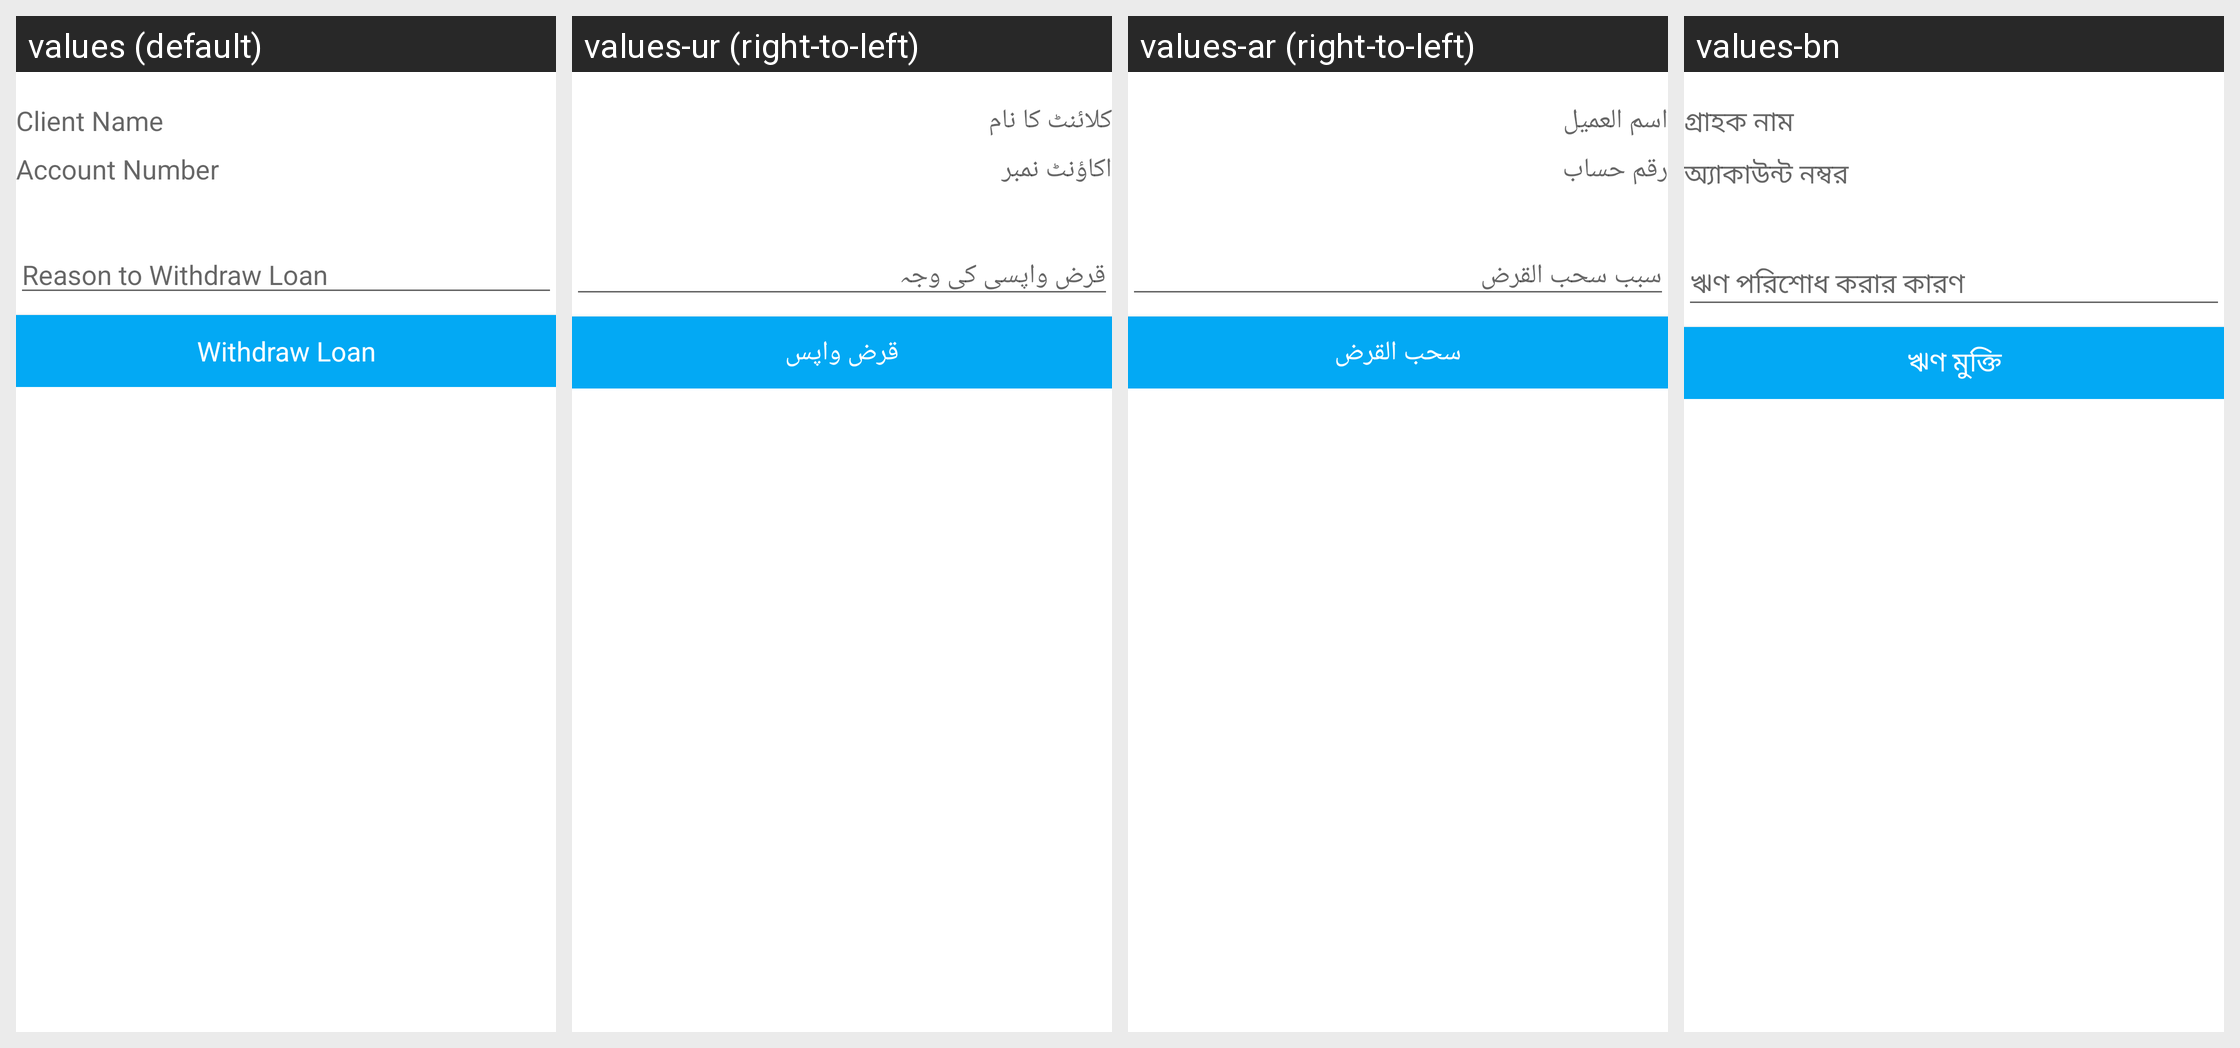

The Android screen above is rendered under several locales of the same app. Produce the string resources it draws, with the default and per-locale values.
Android screen res/layout/fragment_loan_withdraw.xml rendered under 4 locales, left to right: values (default), values-ur (right-to-left), values-ar (right-to-left), values-bn. Device: Nexus 5 (rendered at 1080×1920; each locale shown at half size, 540×960, under a caption strip naming it); theme AppTheme.
Other locales in the repository, not shown: values-es, values-fa-rAF, values-fr, values-hi, values-in, values-km, values-kn, values-ml-rIN, values-my, values-pl, values-pt, values-ru, values-sw, values-te.
Strings drawn on this screen, with the default value and each locale's value (text and hints the layout hard-codes, and strings that could not be matched under every locale, appear in the picture but are not listed):

client_name
  values: Client Name
  values-ur: کلائنٹ کا نام
  values-ar: اسم العميل
  values-bn: গ্রাহক নাম

account_number
  values: Account Number
  values-ur: اکاؤنٹ نمبر
  values-ar: رقم حساب
  values-bn: অ্যাকাউন্ট নম্বর

withdraw_loan_reason
  values: Reason to Withdraw Loan
  values-ur: قرض واپسی کی وجہ
  values-ar: سبب سحب القرض
  values-bn: ঋণ পরিশোধ করার কারণ

withdraw_loan
  values: Withdraw Loan
  values-ur: قرض واپس
  values-ar: سحب القرض
  values-bn: ঋণ মুক্তি
